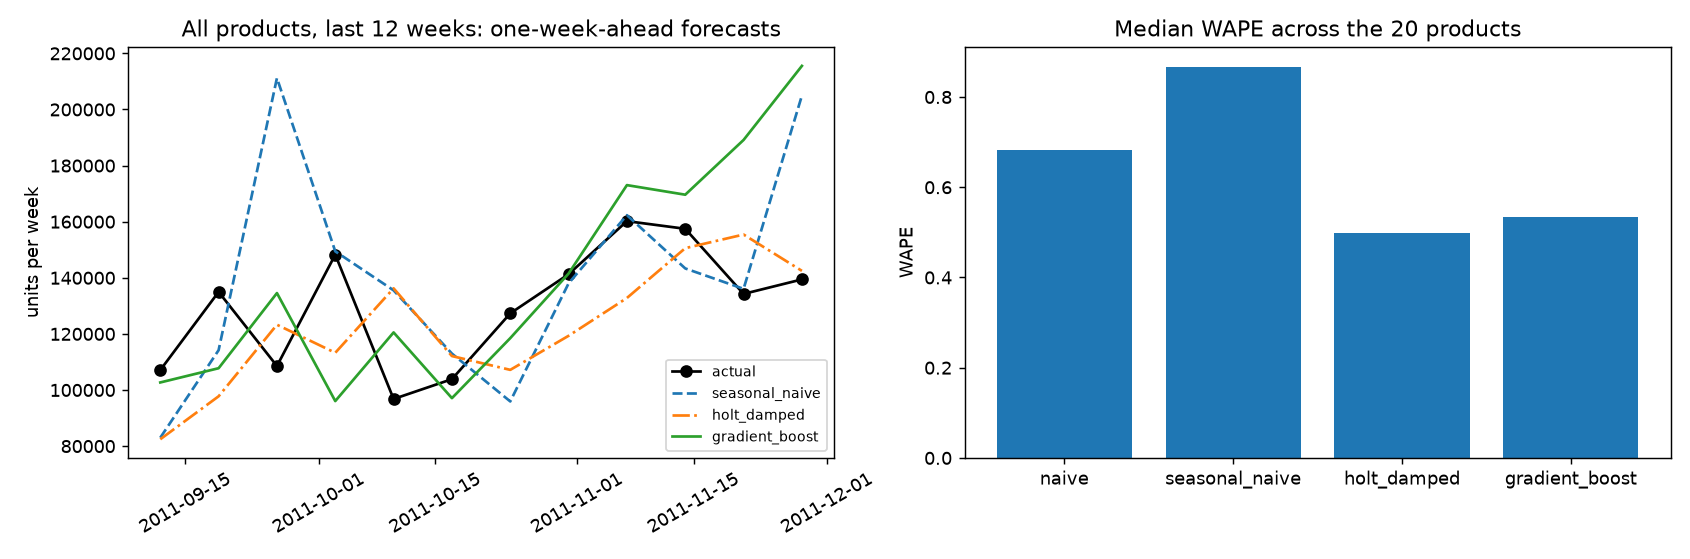

The file beside this chart, header and first rows:
sku, week, actual, naive, seasonal_naive, holt_damped, gradient_boost
20685, 2011-09-12, 14, 20, 32, 71.34, 30.38
20685, 2011-09-19, 11, 14, 45, 70.17, 36.61
20685, 2011-09-26, 95, 11, 116, 68.91, 57.28
20685, 2011-10-03, 36, 95, 76, 69.45, 48.24
20685, 2011-10-10, 39, 36, 85, 68.74, 53.44
20685, 2011-10-17, 12, 39, 29, 68.09, 15.75
20685, 2011-10-24, 62, 12, 61, 66.79, 39.14
20685, 2011-10-31, 90, 62, 62, 66.67, 67.33
20685, 2011-11-07, 36, 90, 111, 67.19, 66.37
20685, 2011-11-14, 26, 36, 89, 66.47, 62.86
20685, 2011-11-21, 96, 26, 99, 65.48, 48.29
20685, 2011-11-28, 95, 96, 194, 66.2, 78.89
20725, 2011-09-12, 299, 304, 134, 329.1, 351.6
20725, 2011-09-19, 212, 299, 475, 325.5, 344.1
20725, 2011-09-26, 228, 212, 309, 312.3, 237.2
20725, 2011-10-03, 278, 228, 220, 303, 250.7
20725, 2011-10-10, 383, 278, 514, 300.2, 313.6
20725, 2011-10-17, 146, 383, 131, 309.4, 286.7
20725, 2011-10-24, 234, 146, 196, 291.5, 272.2
20725, 2011-10-31, 223, 234, 410, 284.8, 336.6
20725, 2011-11-07, 526, 223, 254, 277.2, 331.7
20725, 2011-11-14, 449, 526, 529, 305.3, 483.2
20725, 2011-11-21, 256, 449, 287, 321.1, 422
20725, 2011-11-28, 321, 256, 331, 313.3, 469.8
21137, 2011-09-12, 210, 104, 24, 127.6, 166.8
21137, 2011-09-19, 34, 210, 169, 146.1, 114.3
21137, 2011-09-26, 202, 34, 40, 121.5, 66.04
21137, 2011-10-03, 301, 202, 614, 139.1, 159.3
21137, 2011-10-10, 25, 301, 397, 174.3, 230.8
21137, 2011-10-17, 176, 25, 310, 141.9, 197.9
21137, 2011-10-24, 95, 176, 182, 149.2, 189.3
21137, 2011-10-31, 433, 95, 13, 137.6, 221.8
21137, 2011-11-07, 857, 433, 920, 200.1, 199.8
21137, 2011-11-14, 259, 857, 191, 368.1, 256.7
21137, 2011-11-21, 556, 259, 187, 333.4, 241.5
21137, 2011-11-28, 183, 556, 1302, 393.2, 492.9
21621, 2011-09-12, 19, 54, 29, 53.84, 40.05
21621, 2011-09-19, 46, 19, 71, 50.85, 43.83
21621, 2011-09-26, 22, 46, 454, 50.43, 48.6
21621, 2011-10-03, 30, 22, 16, 48.01, 30.86
21621, 2011-10-10, 17, 30, 44, 46.45, 42.35
21621, 2011-10-17, 35, 17, 22, 43.89, 36.01
21621, 2011-10-24, 12, 35, 14, 43.11, 43.55
21621, 2011-10-31, 20, 12, 50, 40.37, 33.06
21621, 2011-11-07, 38, 20, 26, 38.54, 28.12
21621, 2011-11-14, 16, 38, 44, 38.49, 45.53
21621, 2011-11-21, 25, 16, 54, 36.5, 34.88
21621, 2011-11-28, 33, 25, 18, 35.48, 28.79
21623, 2011-09-12, 4, 3, 76, 92.31, 3.291
21623, 2011-09-19, 4, 4, 11, 90.71, 5.033
21623, 2011-09-26, 54, 4, 55, 89.19, 4.761
21623, 2011-10-03, 2, 54, 24, 88.6, 6.318
21623, 2011-10-10, 5, 2, 417, 88.12, 8.493
21623, 2011-10-17, 2, 5, 105, 85.84, 8.406
21623, 2011-10-24, 9, 2, 10, 85.49, 10.9
21623, 2011-10-31, 94, 9, 188, 84.34, 8.983
21623, 2011-11-07, 60, 94, 485, 83.54, 12
21623, 2011-11-14, 5, 60, 31, 83.2, 19.55
21623, 2011-11-21, 9, 5, 9, 82.07, 22.67
21623, 2011-11-28, 5, 9, 60, 81.04, 40.89
... 192 more rows
